Run: headless pygame with SDL's dummy video driver; simulated clock (each Clock.tick advances the game by its frame time, no real sleeping); random seed 0; keys injected as events and as key.get_pressed() state; mouse plan: one left click at the window centre at the start of phase 2, then a move to the lower-right quarter at the start of phase 3.
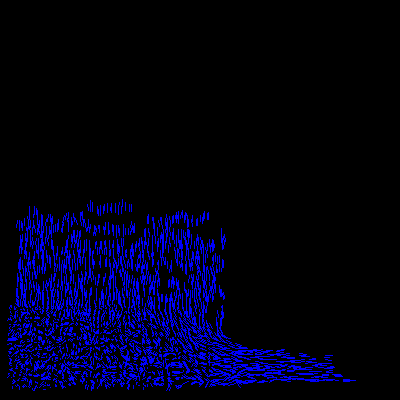
Frame 1 of 3 · flips 1–60 · no input
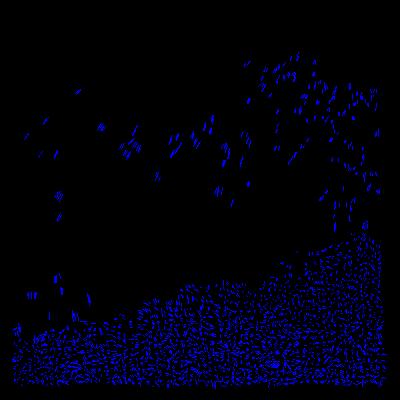
Frame 2 of 3 · flips 61–180 · clicked the window centre · tapped SPACE, RETURN · held RIGHT (→), D
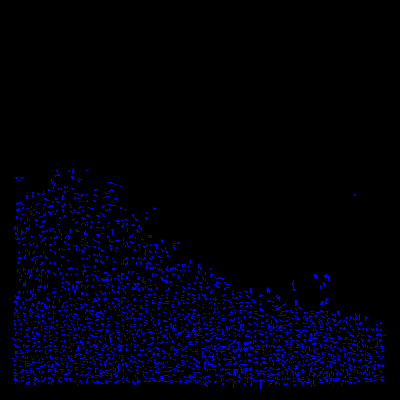
Frame 3 of 3 · flips 181–300 · moved the mouse to the lower-right quarter · held DOWN (↓), S

The pygame program that drew these frames:

"""
Liquid.py - Python+Pygame port V1 Robert Rasmay
MIT License ( http://www.opensource.org/licenses/mit-license.php )

/**
 * self version:
 * Copyright Stephen Sinclair (radarsat1) ( http://www.music.mcgill.ca/~sinclair )
 * MIT License ( http://www.opensource.org/licenses/mit-license.php )
 * Downloaded from: http://www.music.mcgill.ca/~sinclair/blog
 */

/**
 * Flash version:
 * Copyright iunpin ( http://wonderfl.net/user/iunpin )
 * MIT License ( http://www.opensource.org/licenses/mit-license.php )
 * Downloaded from: http://wonderfl.net/c/6eu4
 */

/**
 * Original Java version:
 * http://grantkot.com/MPM/Liquid.html
 */
"""
import pygame
from pygame.locals import *
import math
import random
import time

liquidTest = None
step = 0
canvas = None
running = False

WIDTH = 100
HEIGHT = 100
PARTICLESX = 50
PARTICLESY = 80
sum1 = sum2 = sum3 = 0.0

class LiquidTest:
    def __init__ (self, gsizeX, gsizeY, particlesX, particlesY):
        self.particles = []
        self.gsizeX = gsizeX
        self.gsizeY = gsizeY
        self.grid = [[]] #Nodes
        self.active = [] #Nodes
        self.water = Material(1.0, 1.0, 1.0, 1.0, 1.0, 1.0)
        self.pressed = False
        self.pressedprev = False
        self.mx = 0.0
        self.my = 0.0
        self.mxprev = 0.0
        self.myprev = 0.0


        self.grid = []
        for i in range(self.gsizeX):
            self.grid.append([])
            for j in range(self.gsizeY):
                self.grid[i].append(Node())
        for i in range(particlesX):
            for j in range(particlesY):
                self.particles.append(Particle(self.water, i + 4, j + 4, 0.0, 0.0))

    def paint(self):
        for p in self.particles:
            pygame.draw.line(canvas, p.color, (4*p.x, 4*p.y,),
                (4*(p.x - p.u), 4.0*(p.y - p.v)))

    def simulate(self):
        drag = False
        mdx = mdy = 0.0

        if (self.pressed and self.pressedprev):
            drag = True
            mdx = 0.25 * (self.mx - self.mxprev)
            mdy = 0.25 * (self.my - self.myprev)

        self.pressedprev = self.pressed
        self.mxprev = self.mx
        self.myprev = self.my

        while(len(self.active)):
            self.active.pop().clear()


        fx = fy = 0.0
        for p in self.particles:
            p.cx = p.x - 0.5
            p.cy = p.y - 0.5

            x = p.cx - p.x
            p.px[0] = (0.5 * x * x + 1.5 * x + 1.125)
            p.gx[0] = (x + 1.5)
            x += 1.0
            p.px[1] = (-x * x + 0.75)
            p.gx[1] = (-2.0 * x)
            x += 1.0
            p.px[2] = (0.5 * x * x - 1.5 * x + 1.125)
            p.gx[2] = (x - 1.5)

            y = p.cy - p.y
            p.py[0] = (0.5 * y * y + 1.5 * y + 1.125)
            p.gy[0] = (y + 1.5)
            y += 1.0
            p.py[1] = (-y * y + 0.75)
            p.gy[1] = (-2.0 * y)
            y += 1.0
            p.py[2] = (0.5 * y * y - 1.5 * y + 1.125)
            p.gy[2] = (y - 1.5)

            for i in range(3):
                for j in range(3):
                    n = self.grid[int(p.cx + i)][int(p.cy + j)]
                    if not n.active:
                        self.active.append(n)
                        n.active = True
                    phi = p.px[i] * p.py[j]
                    n.m += phi * p.mat.m
                    n.d += phi
                    n.gx += p.gx[i] * p.py[j]
                    n.gy += p.px[i] * p.gy[j]


        for p in self.particles:

            cx = p.x
            cy = p.y
            cxi = cx + 1
            cyi = cy + 1

            n01 = self.grid[int(cx)][int(cy)]
            n02 = self.grid[int(cx)][int(cyi)]
            n11 = self.grid[int(cxi)][int(cy)]
            n12 = self.grid[int(cxi)][int(cyi)]

            pdx = n11.d - n01.d
            pdy = n02.d - n01.d
            C20 = 3.0 * pdx - n11.gx - 2.0 * n01.gx
            C02 = 3.0 * pdy - n02.gy - 2.0 * n01.gy
            C30 = -2.0 * pdx + n11.gx + n01.gx
            C03 = -2.0 * pdy + n02.gy + n01.gy
            csum1 = n01.d + n01.gy + C02 + C03
            csum2 = n01.d + n01.gx + C20 + C30
            C21 = 3.0 * n12.d - 2.0 * n02.gx - n12.gx - 3.0 * csum1 - C20
            C31 = -2.0 * n12.d + n02.gx + n12.gx + 2.0 * csum1 - C30
            C12 = 3.0 * n12.d - 2.0 * n11.gy - n12.gy - 3.0 * csum2 - C02
            C13 = -2.0 * n12.d + n11.gy + n12.gy + 2.0 * csum2 - C03
            C11 = n02.gx - C13 - C12 - n01.gx

            u = p.x - cx
            u2 = u * u
            u3 = u * u2
            v = p.y - cy
            v2 = v * v
            v3 = v * v2
            density = n01.d + n01.gx * u + n01.gy * v + C20 * u2 + C02 * v2 + C30 * u3 + C03 * v3 + C21 * u2 * v + C31 * u3 * v + C12 * u * v2 + C13 * u * v3 + C11 * u * v

            pressure = density - 1.0
            if pressure > 2.0:
                pressure = 2.0

            fx = 0.0
            fy = 0.0

            if (p.x < 4.0):
                fx += p.mat.m * (4.0 - p.x)
            elif (p.x > self.gsizeX - 5):
                fx += p.mat.m * (self.gsizeX - 5 - p.x)

            if (p.y < 4.0):
                fy += p.mat.m * (4.0 - p.y)
            elif (p.y > self.gsizeY - 5):
                fy += p.mat.m * (self.gsizeY - 5 - p.y)

            if drag:
                vx = math.fabs(p.x - 0.25 * self.mx)
                vy = math.fabs(p.y - 0.25 * self.my)
                if ((vx < 10.0) and (vy < 10.0)):
                    weight = p.mat.m * (1.0 - vx * 0.10) * (1.0 - vy * 0.10)
                    fx += weight * (mdx - p.u)
                    fy += weight * (mdy - p.v)

            for i in range(3):
                for j in range(3):
                    n = self.grid[int(p.cx + i)][int(p.cy + j)]
                    phi = p.px[i] * p.py[j]
                    n.ax += -((p.gx[i] * p.py[j]) * pressure) + fx * phi
                    n.ay += -((p.px[i] * p.gy[j]) * pressure) + fy * phi

        for n in self.active:
            if n.m > 0.0:
                n.ax /= n.m
                n.ay /= n.m
                n.ay += 0.03

        for p in self.particles:
            for i in range(3):
                for j in range(3):
                    n = self.grid[int(p.cx + i)][int(p.cy + j)]
                    phi = p.px[i] * p.py[j]
                    p.u += phi * n.ax
                    p.v += phi * n.ay
            mu = p.mat.m * p.u
            mv = p.mat.m * p.v
            for i in range(3):
                for j in range(3):
                    n = self.grid[int(p.cx + i)][int(p.cy + j)]
                    phi = p.px[i] * p.py[j]
                    n.u += phi * mu
                    n.v += phi * mv

        for n in self.active:
            if n.m > 0.0:
                n.u /= n.m
                n.v /= n.m

        for p in self.particles:
            gu = 0.0
            gv = 0.0
            for i  in range(3):
                for j  in range(3):
                    n = self.grid[int(p.cx + i)][int(p.cy + j)]
                    phi = p.px[i] * p.py[j]
                    gu += phi * n.u
                    gv += phi * n.v
            p.x += gu
            p.y += gv
            p.u += 1.0 * (gu - p.u)
            p.v += 1.0 * (gv - p.v)
            if (p.x < 1.0):
                p.x = (1.0 + random.random() * 0.01)
                p.u = 0.0
            elif (p.x > self.gsizeX - 2):
                p.x = (self.gsizeX - 2 - random.random() * 0.01)
                p.u = 0.0
            if (p.y < 1.0):
                p.y = (1.0 + random.random() * 0.01)
                p.v = 0.0
            elif (p.y > self.gsizeY - 2):
                p.y = (self.gsizeY - 2 - random.random() * 0.01)
                p.v = 0.0

class Node:
    def __init__(self):
        self.m = 0
        self.d = 0
        self.gx = 0
        self.gy = 0
        self.u = 0
        self.v = 0
        self.ax = 0
        self.ay = 0
        self.active = False
    
    def clear(self):
        self.m = self.d = self.gx = self.gy = self.u = self.v = self.ax = self.ay = 0.0
        self.active = False

class Particle:
    def __init__(self, mat, x, y, u, v):
        self.dudx = 0
        self.dudy = 0
        self.dvdx = 0
        self.dvdy = 0
        self.cx = 0
        self.cy = 0
        self.px = [0,0,0]
        self.py = [0,0,0]
        self.gx = [0,0,0]
        self.gy = [0,0,0]
        
        self.mat = mat
        self.x = x
        self.y = y
        self.u = u
        self.v = v
        self.color = pygame.Color(0,0,255,255)

class Material:
    def __init__(self, m, rd, k, v, d, g):
        self.m = m
        self.rd = rd
        self.k = k
        self.v = v
        self.d = d
        self.g = g

def mouseMoved(event):
    dir(event)
    liquidTest.mx = event.pos[0]
    liquidTest.my = event.pos[1]

def mousePressed(event):
    liquidTest.pressed = True

def mouseReleased(event):
    liquidTest.pressed = False

def stop():
    running = False

def start():
    running = True
    draw_loop()

def restart(gsizeX, gsizeY, particlesX, particlesY):
    liquidTest = LiquidTest(gsizeX, gsizeY, particlesX, particlesY)
    running = True
    draw_loop()

def draw_loop():
    running = True
    step = 0
    sum1 = sum2 = sum3 = 0
    while running:
        t1 = time.time()
        # clear
        canvas.fill(0, (3, 3, width-4, height-4))
        # draw simulation state
        liquidTest.paint()
        pygame.display.flip()
        t2 = time.time()
        #get events
        for e in pygame.event.get():
            if e.type == QUIT:
                return sum1,sum2,sum3
            elif e.type == MOUSEBUTTONDOWN:
                mousePressed(e)
            elif e.type == MOUSEBUTTONUP:
                mouseReleased(e)
            elif e.type == MOUSEMOTION:
                mouseMoved(e)
        t3 = time.time()
        # advance simulation
        liquidTest.simulate()
        t4 = time.time()
        step += 1
        sum1 += (t2-t1)
        sum2 += (t3-t2)
        sum3 += (t4-t3)
        print(step,(sum1,sum2,sum3))

if __name__ == "__main__":
    pygame.init()
    canvas = pygame.display.set_mode((WIDTH*4,HEIGHT*4),pygame.DOUBLEBUF)
    width = canvas.get_width()
    height = canvas.get_height()
    
    liquidTest = LiquidTest(WIDTH, HEIGHT, PARTICLESX, PARTICLESY)

    print(start())
